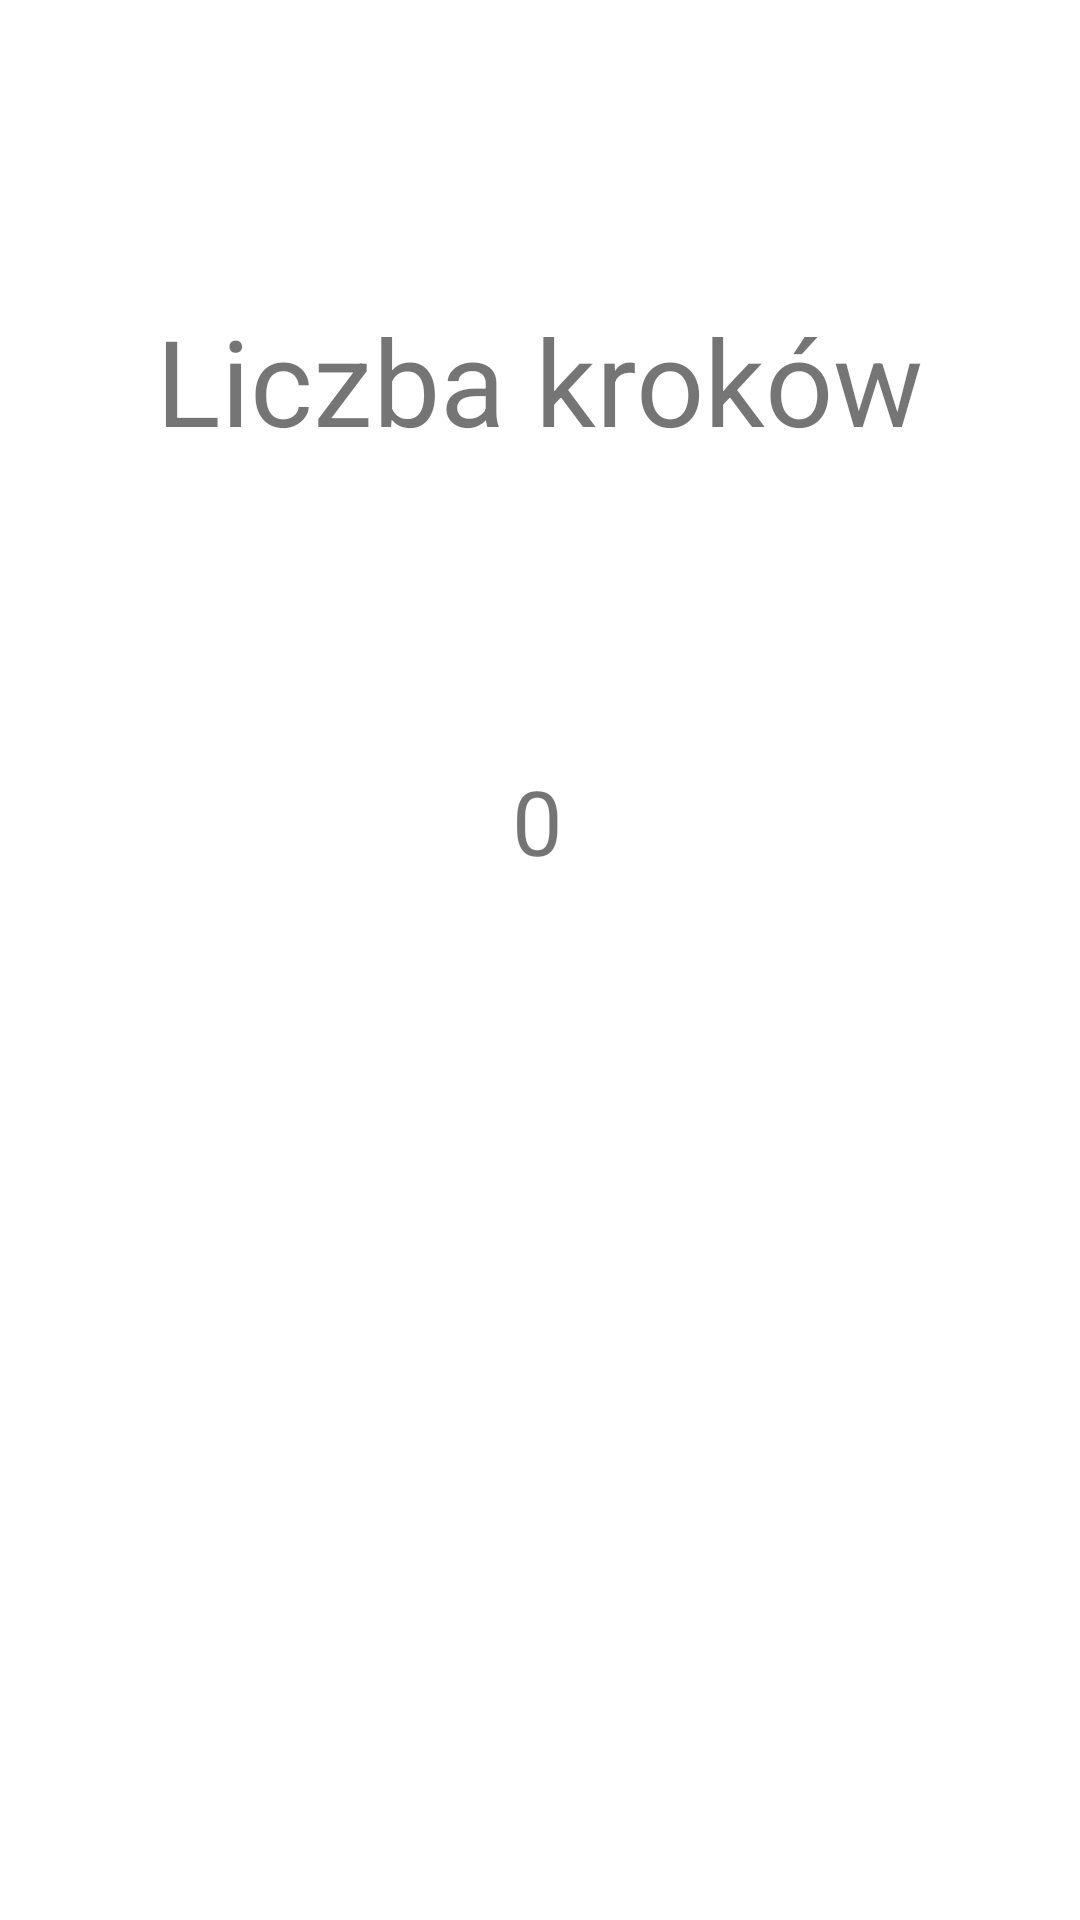

Produce the Android XML layout that renders to this screen, including the resource entries it uses.
<!-- AndroidManifest.xml: application theme Theme.ProjektAndroid1 -->
<!-- res/layout/activity_licznik_krokow.xml -->
<?xml version="1.0" encoding="utf-8"?>
<androidx.constraintlayout.widget.ConstraintLayout xmlns:android="http://schemas.android.com/apk/res/android"
    xmlns:app="http://schemas.android.com/apk/res-auto"
    xmlns:tools="http://schemas.android.com/tools"
    android:layout_width="match_parent"
    android:layout_height="match_parent"
    tools:context=".LicznikKrokowActivity">

    <TextView
        android:id="@+id/tv_main"
        android:layout_width="wrap_content"
        android:layout_height="wrap_content"
        android:layout_marginTop="100dp"
        android:text="Liczba kroków"
        android:textSize="40sp"
        app:layout_constraintEnd_toEndOf="parent"
        app:layout_constraintHorizontal_bias="0.498"
        app:layout_constraintStart_toStartOf="parent"
        app:layout_constraintTop_toTopOf="parent" />

    <TextView
        android:id="@+id/textView4"
        android:layout_width="wrap_content"
        android:layout_height="wrap_content"
        android:layout_marginTop="100dp"
        android:text="0"
        android:textSize="30sp"
        app:layout_constraintEnd_toEndOf="parent"
        app:layout_constraintHorizontal_bias="0.498"
        app:layout_constraintStart_toStartOf="parent"
        app:layout_constraintTop_toBottomOf="@+id/tv_main" />

</androidx.constraintlayout.widget.ConstraintLayout>
<!-- resources referenced by this layout -->
<resources>
  <style name="Theme.ProjektAndroid1" parent="Theme.MaterialComponents.DayNight.DarkActionBar">
          
          <item name="colorPrimary">@color/purple_500</item>
          <item name="colorPrimaryVariant">@color/purple_700</item>
          <item name="colorOnPrimary">@color/white</item>
          
          <item name="colorSecondary">@color/teal_200</item>
          <item name="colorSecondaryVariant">@color/teal_700</item>
          <item name="colorOnSecondary">@color/black</item>
          
          <item name="android:statusBarColor" tools:targetApi="l">?attr/colorPrimaryVariant</item>
          
      </style>
  <!-- not gathered from this repository: default colours our renderer supplied (Android Studio template values) -->
  <color name="purple_500">#FF6200EE</color>
  <color name="purple_700">#FF3700B3</color>
  <color name="teal_200">#FF03DAC5</color>
  <color name="teal_700">#FF018786</color>
  <color name="black">#FF000000</color>
  <color name="white">#FFFFFFFF</color>
</resources>
